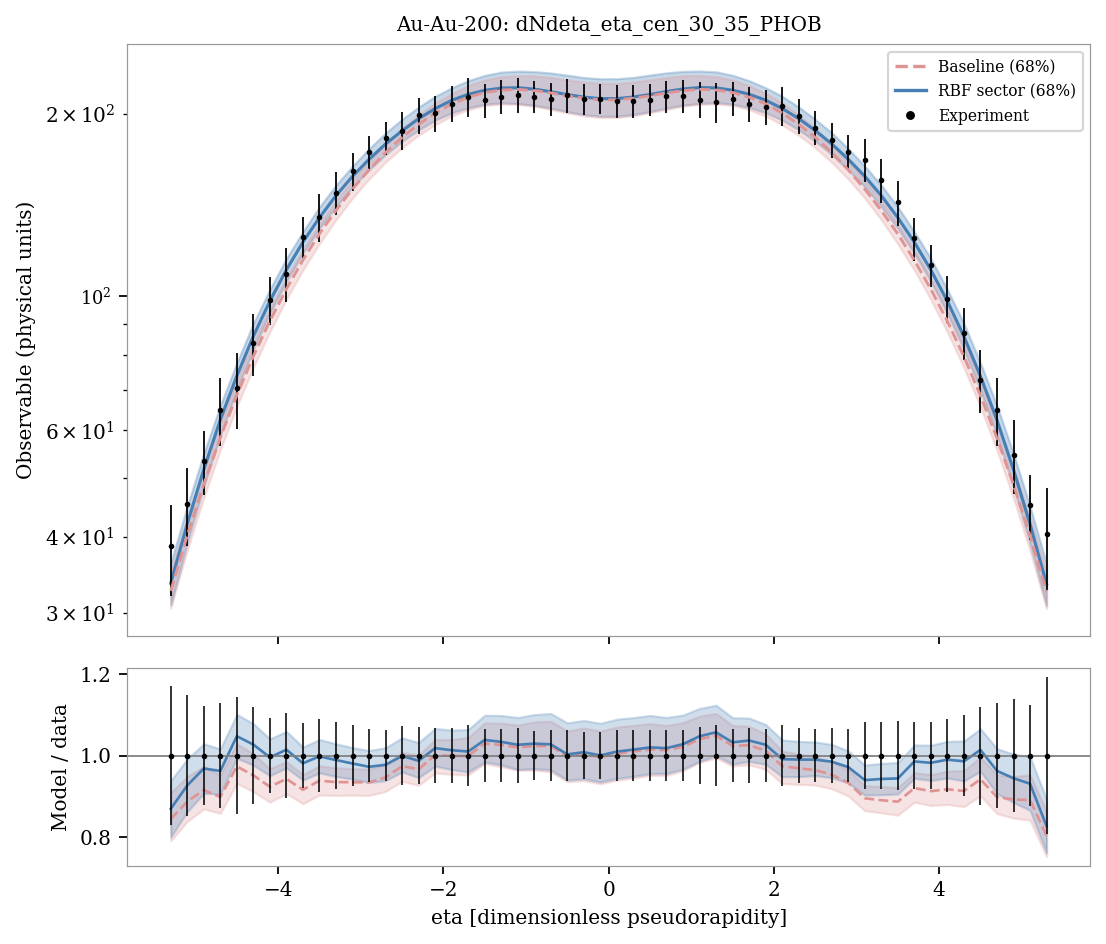

The table this chart was drawn from, first rows:
system, observable, bin_index, bin_low, bin_high, center, experiment, experimental_std, baseline_q05, sector_q05, baseline_q16, sector_q16, baseline_median, sector_median, baseline_q84, sector_q84, baseline_q95, sector_q95, baseline_median_over_data, sector_median_over_data
Au-Au-200, dNdeta_eta_cen_30_35_PHOB, 0, -5.4, -5.2, -5.3, 38.59, 6.613, 29.29, 29.4, 30.52, 30.88, 32.59, 33.55, 35.08, 36.22, 36.62, 38.15, 0.8444, 0.8693
Au-Au-200, dNdeta_eta_cen_30_35_PHOB, 1, -5.2, -5.0, -5.1, 45.38, 6.714, 36.7, 37.42, 38.03, 39.12, 40.25, 42.05, 43.05, 44.98, 44.83, 47.33, 0.887, 0.9267
Au-Au-200, dNdeta_eta_cen_30_35_PHOB, 2, -5.0, -4.8, -4.9, 53.43, 6.525, 45.06, 46.59, 46.44, 48.47, 48.92, 51.73, 51.99, 54.97, 54.03, 57.57, 0.9155, 0.9682
Au-Au-200, dNdeta_eta_cen_30_35_PHOB, 3, -4.8, -4.6, -4.7, 64.95, 8.35, 54.24, 56.61, 55.73, 58.85, 58.35, 62.49, 61.89, 66, 64.11, 68.53, 0.8984, 0.9621
Au-Au-200, dNdeta_eta_cen_30_35_PHOB, 4, -4.6, -4.4, -4.5, 70.51, 10.11, 64.18, 67.55, 65.69, 70.05, 68.63, 73.84, 72.56, 77.61, 74.94, 80.51, 0.9734, 1.047
Au-Au-200, dNdeta_eta_cen_30_35_PHOB, 5, -4.4, -4.2, -4.3, 83.64, 9.964, 74.51, 79.05, 76.22, 81.66, 79.58, 85.88, 83.94, 90.17, 86.2, 93.27, 0.9514, 1.027
Au-Au-200, dNdeta_eta_cen_30_35_PHOB, 6, -4.2, -4.0, -4.1, 98.59, 9.109, 85.2, 90.63, 87.33, 93.7, 91.04, 98.14, 95.44, 102.6, 98.17, 106.1, 0.9234, 0.9954
Au-Au-200, dNdeta_eta_cen_30_35_PHOB, 7, -4.0, -3.8, -3.9, 109, 11.23, 96.31, 102.3, 98.82, 105.7, 102.8, 110.6, 107.4, 115.5, 110.8, 119.2, 0.9428, 1.014
Au-Au-200, dNdeta_eta_cen_30_35_PHOB, 8, -3.8, -3.6, -3.7, 125.3, 9.838, 107.6, 113.5, 110.5, 117.7, 114.8, 122.9, 119.5, 127.9, 123, 132.1, 0.9161, 0.9809
Au-Au-200, dNdeta_eta_cen_30_35_PHOB, 9, -3.6, -3.4, -3.5, 135.2, 12.13, 119.1, 125, 122.1, 129.4, 126.8, 134.9, 131.7, 140.4, 135.4, 144.6, 0.9383, 0.9979
Au-Au-200, dNdeta_eta_cen_30_35_PHOB, 10, -3.4, -3.2, -3.3, 148.3, 12.1, 130.7, 136.5, 133.7, 140.6, 138.6, 146.6, 143.9, 152.5, 147.5, 156.4, 0.9349, 0.9889
Au-Au-200, dNdeta_eta_cen_30_35_PHOB, 11, -3.2, -3.0, -3.1, 160.9, 11.83, 141.7, 147.4, 145.2, 151.6, 150.4, 157.7, 155.7, 164, 160, 168.1, 0.9345, 0.9804
Au-Au-200, dNdeta_eta_cen_30_35_PHOB, 12, -3.0, -2.8, -2.9, 173.1, 11.16, 152.2, 157.2, 156.1, 161.6, 161.7, 168.3, 167.4, 175.2, 171.9, 179.7, 0.9341, 0.9723
Au-Au-200, dNdeta_eta_cen_30_35_PHOB, 13, -2.8, -2.6, -2.7, 182.6, 11.41, 162.3, 166.9, 166.5, 171.3, 172.7, 178.4, 178.6, 186, 183.6, 190.4, 0.946, 0.9772
Au-Au-200, dNdeta_eta_cen_30_35_PHOB, 14, -2.6, -2.4, -2.5, 187.8, 13.42, 171.7, 175.4, 175.9, 180.3, 182.9, 187.6, 189.2, 196, 194.4, 201.1, 0.9739, 0.9989
Au-Au-200, dNdeta_eta_cen_30_35_PHOB, 15, -2.4, -2.2, -2.3, 199, 13.81, 180, 182.3, 184.5, 188.2, 192.3, 196.4, 199.2, 205.3, 204.7, 211.1, 0.9663, 0.9871
Au-Au-200, dNdeta_eta_cen_30_35_PHOB, 16, -2.2, -2.0, -2.1, 200.5, 13.68, 187.3, 188.7, 191.9, 195.3, 200.7, 204.1, 208.4, 213.8, 214.7, 219.9, 1.001, 1.018
Au-Au-200, dNdeta_eta_cen_30_35_PHOB, 17, -2.0, -1.8, -1.9, 208, 14.15, 192.7, 194.5, 198.4, 200.8, 207.7, 210.6, 216.2, 220.9, 223.1, 227.6, 0.999, 1.013
Au-Au-200, dNdeta_eta_cen_30_35_PHOB, 18, -1.8, -1.6, -1.7, 213.4, 15.76, 197.1, 198.1, 203.2, 204.8, 213.2, 215.5, 222.8, 227, 229.5, 234.3, 0.9989, 1.01
Au-Au-200, dNdeta_eta_cen_30_35_PHOB, 19, -1.6, -1.4, -1.5, 210.8, 13.76, 199.5, 200.5, 206.6, 207.5, 217, 218.8, 227.6, 231.6, 234.7, 240, 1.03, 1.038
Au-Au-200, dNdeta_eta_cen_30_35_PHOB, 20, -1.4, -1.2, -1.3, 213.6, 13.76, 200.2, 201.2, 207.6, 208.8, 219.1, 220.7, 230.5, 234.5, 238.1, 243.1, 1.026, 1.033
Au-Au-200, dNdeta_eta_cen_30_35_PHOB, 21, -1.2, -1.0, -1.1, 215.4, 14.33, 199.7, 200.6, 207.5, 208, 219.6, 221, 231.4, 235.4, 239.9, 245, 1.02, 1.026
Au-Au-200, dNdeta_eta_cen_30_35_PHOB, 22, -1.0, -0.8, -0.9, 213.6, 12.8, 197.7, 198.8, 205.9, 206.7, 218.6, 219.8, 231.2, 235, 239.8, 245.1, 1.023, 1.029
Au-Au-200, dNdeta_eta_cen_30_35_PHOB, 23, -0.8, -0.6, -0.7, 211.9, 13.29, 194.8, 196.5, 203.4, 204.5, 216.7, 217.7, 229.7, 233.8, 238.6, 243.6, 1.023, 1.027
Au-Au-200, dNdeta_eta_cen_30_35_PHOB, 24, -0.6, -0.4, -0.5, 214.7, 13.61, 192, 193.5, 200.9, 201.8, 214.3, 215.3, 227.7, 231.9, 236.8, 241.7, 0.9982, 1.003
Au-Au-200, dNdeta_eta_cen_30_35_PHOB, 25, -0.4, -0.2, -0.3, 211.6, 12.39, 189.9, 191.3, 198.6, 199.5, 212.3, 213.3, 225.8, 229.7, 235, 240.4, 1.004, 1.008
Au-Au-200, dNdeta_eta_cen_30_35_PHOB, 26, -0.2, 0.0, -0.1, 212, 12.04, 188.6, 189.9, 197.3, 198.2, 211, 212, 224.7, 228.7, 234.1, 239.3, 0.9953, 1
Au-Au-200, dNdeta_eta_cen_30_35_PHOB, 27, 0.0, 0.2, 0.1, 210, 13.24, 188.6, 189.9, 197.3, 198.3, 211, 212.1, 224.7, 228.7, 234.1, 239.3, 1.005, 1.01
Au-Au-200, dNdeta_eta_cen_30_35_PHOB, 28, 0.2, 0.4, 0.3, 210.3, 13.16, 189.9, 191.3, 198.6, 199.6, 212.4, 213.3, 225.9, 229.8, 235, 240.5, 1.01, 1.014
Au-Au-200, dNdeta_eta_cen_30_35_PHOB, 29, 0.4, 0.6, 0.5, 211.2, 13.09, 192.1, 193.6, 200.9, 201.9, 214.3, 215.4, 227.7, 232, 236.9, 241.8, 1.015, 1.02
Au-Au-200, dNdeta_eta_cen_30_35_PHOB, 30, 0.6, 0.8, 0.7, 214, 13.15, 194.9, 196.6, 203.4, 204.6, 216.7, 217.8, 229.7, 233.9, 238.7, 243.6, 1.013, 1.018
Au-Au-200, dNdeta_eta_cen_30_35_PHOB, 31, 0.8, 1.0, 0.9, 214, 13.24, 197.8, 199, 206, 206.9, 218.6, 219.9, 231.3, 235.2, 239.9, 245.2, 1.021, 1.028
Au-Au-200, dNdeta_eta_cen_30_35_PHOB, 32, 1.0, 1.2, 1.1, 211.2, 14.51, 199.7, 200.7, 207.6, 208.2, 219.7, 221.1, 231.5, 235.5, 239.9, 245.1, 1.04, 1.047
Au-Au-200, dNdeta_eta_cen_30_35_PHOB, 33, 1.2, 1.4, 1.3, 209, 15.62, 200.4, 201.4, 207.7, 208.9, 219.1, 220.9, 230.5, 234.7, 238.2, 243.3, 1.049, 1.057
Au-Au-200, dNdeta_eta_cen_30_35_PHOB, 34, 1.4, 1.6, 1.5, 212.1, 13.71, 199.6, 200.5, 206.6, 207.6, 217.1, 218.9, 227.7, 231.8, 234.7, 240.1, 1.023, 1.032
Au-Au-200, dNdeta_eta_cen_30_35_PHOB, 35, 1.6, 1.8, 1.7, 208, 14.07, 197.1, 198.2, 203.3, 205, 213.3, 215.6, 222.8, 227, 229.5, 234.4, 1.025, 1.037
Au-Au-200, dNdeta_eta_cen_30_35_PHOB, 36, 1.8, 2.0, 1.9, 205.4, 13.55, 192.7, 194.7, 198.4, 201, 207.8, 210.8, 216.3, 221, 223.1, 227.8, 1.012, 1.026
Au-Au-200, dNdeta_eta_cen_30_35_PHOB, 37, 2.0, 2.2, 2.1, 206.1, 15.27, 187.3, 188.8, 191.9, 195.4, 200.8, 204.3, 208.4, 214, 214.7, 220.1, 0.9741, 0.9911
Au-Au-200, dNdeta_eta_cen_30_35_PHOB, 38, 2.2, 2.4, 2.3, 198.5, 13.52, 180, 182.4, 184.4, 188.3, 192.3, 196.5, 199.2, 205.4, 204.7, 211.2, 0.9685, 0.99
Au-Au-200, dNdeta_eta_cen_30_35_PHOB, 39, 2.4, 2.6, 2.5, 189.7, 12.27, 171.7, 175.4, 175.9, 180.4, 182.9, 187.8, 189.2, 196, 194.4, 201.2, 0.9644, 0.99
Au-Au-200, dNdeta_eta_cen_30_35_PHOB, 40, 2.6, 2.8, 2.7, 181.2, 12.21, 162.4, 166.9, 166.5, 171.4, 172.7, 178.5, 178.5, 186.2, 183.7, 190.5, 0.953, 0.9848
Au-Au-200, dNdeta_eta_cen_30_35_PHOB, 41, 2.8, 3.0, 2.9, 173.3, 11.05, 152.2, 157.2, 156.1, 161.7, 161.7, 168.4, 167.3, 175.3, 171.8, 179.8, 0.9331, 0.9716
Au-Au-200, dNdeta_eta_cen_30_35_PHOB, 42, 3.0, 3.2, 3.1, 167.9, 13.71, 141.7, 147.4, 145.2, 151.6, 150.3, 157.8, 155.6, 164, 159.9, 168.1, 0.8951, 0.9397
Au-Au-200, dNdeta_eta_cen_30_35_PHOB, 43, 3.2, 3.4, 3.3, 155.5, 12.75, 130.6, 136.4, 133.7, 140.6, 138.5, 146.6, 143.8, 152.5, 147.5, 156.3, 0.8904, 0.9425
Au-Au-200, dNdeta_eta_cen_30_35_PHOB, 44, 3.4, 3.6, 3.5, 142.8, 12.19, 118.9, 124.9, 122, 129.3, 126.7, 134.8, 131.6, 140.4, 135.3, 144.7, 0.887, 0.9439
Au-Au-200, dNdeta_eta_cen_30_35_PHOB, 45, 3.6, 3.8, 3.7, 124.6, 10.24, 107.5, 113.4, 110.4, 117.6, 114.6, 122.8, 119.3, 127.8, 122.9, 132, 0.9201, 0.9855
Au-Au-200, dNdeta_eta_cen_30_35_PHOB, 46, 3.8, 4.0, 3.9, 112.5, 9.111, 96.21, 102.2, 98.7, 105.6, 102.7, 110.5, 107.3, 115.4, 110.7, 119.1, 0.9126, 0.9821
Au-Au-200, dNdeta_eta_cen_30_35_PHOB, 47, 4.0, 4.2, 4.1, 99.09, 8.804, 85.07, 90.53, 87.2, 93.63, 90.9, 98.08, 95.31, 102.5, 98.11, 106.1, 0.9174, 0.9898
Au-Au-200, dNdeta_eta_cen_30_35_PHOB, 48, 4.2, 4.4, 4.3, 87.02, 8.648, 74.38, 78.97, 76.12, 81.59, 79.46, 85.79, 83.83, 90.12, 86.07, 93.2, 0.9131, 0.9858
Au-Au-200, dNdeta_eta_cen_30_35_PHOB, 49, 4.4, 4.6, 4.5, 72.77, 8.736, 64.08, 67.46, 65.58, 69.97, 68.52, 73.77, 72.47, 77.54, 74.86, 80.42, 0.9417, 1.014
Au-Au-200, dNdeta_eta_cen_30_35_PHOB, 50, 4.6, 4.8, 4.7, 64.86, 8.293, 54.13, 56.55, 55.61, 58.8, 58.25, 62.41, 61.79, 65.94, 63.99, 68.43, 0.8982, 0.9623
Au-Au-200, dNdeta_eta_cen_30_35_PHOB, 51, 4.8, 5.0, 4.9, 54.72, 7.636, 44.98, 46.54, 46.32, 48.42, 48.82, 51.67, 51.9, 54.91, 53.92, 57.48, 0.8922, 0.9443
Au-Au-200, dNdeta_eta_cen_30_35_PHOB, 52, 5.0, 5.2, 5.1, 45.1, 5.611, 36.61, 37.35, 37.96, 39.04, 40.18, 41.98, 42.96, 44.95, 44.72, 47.26, 0.8909, 0.9309
Au-Au-200, dNdeta_eta_cen_30_35_PHOB, 53, 5.2, 5.4, 5.3, 40.47, 7.751, 29.23, 29.37, 30.44, 30.8, 32.51, 33.47, 34.98, 36.14, 36.51, 38.07, 0.8034, 0.827
